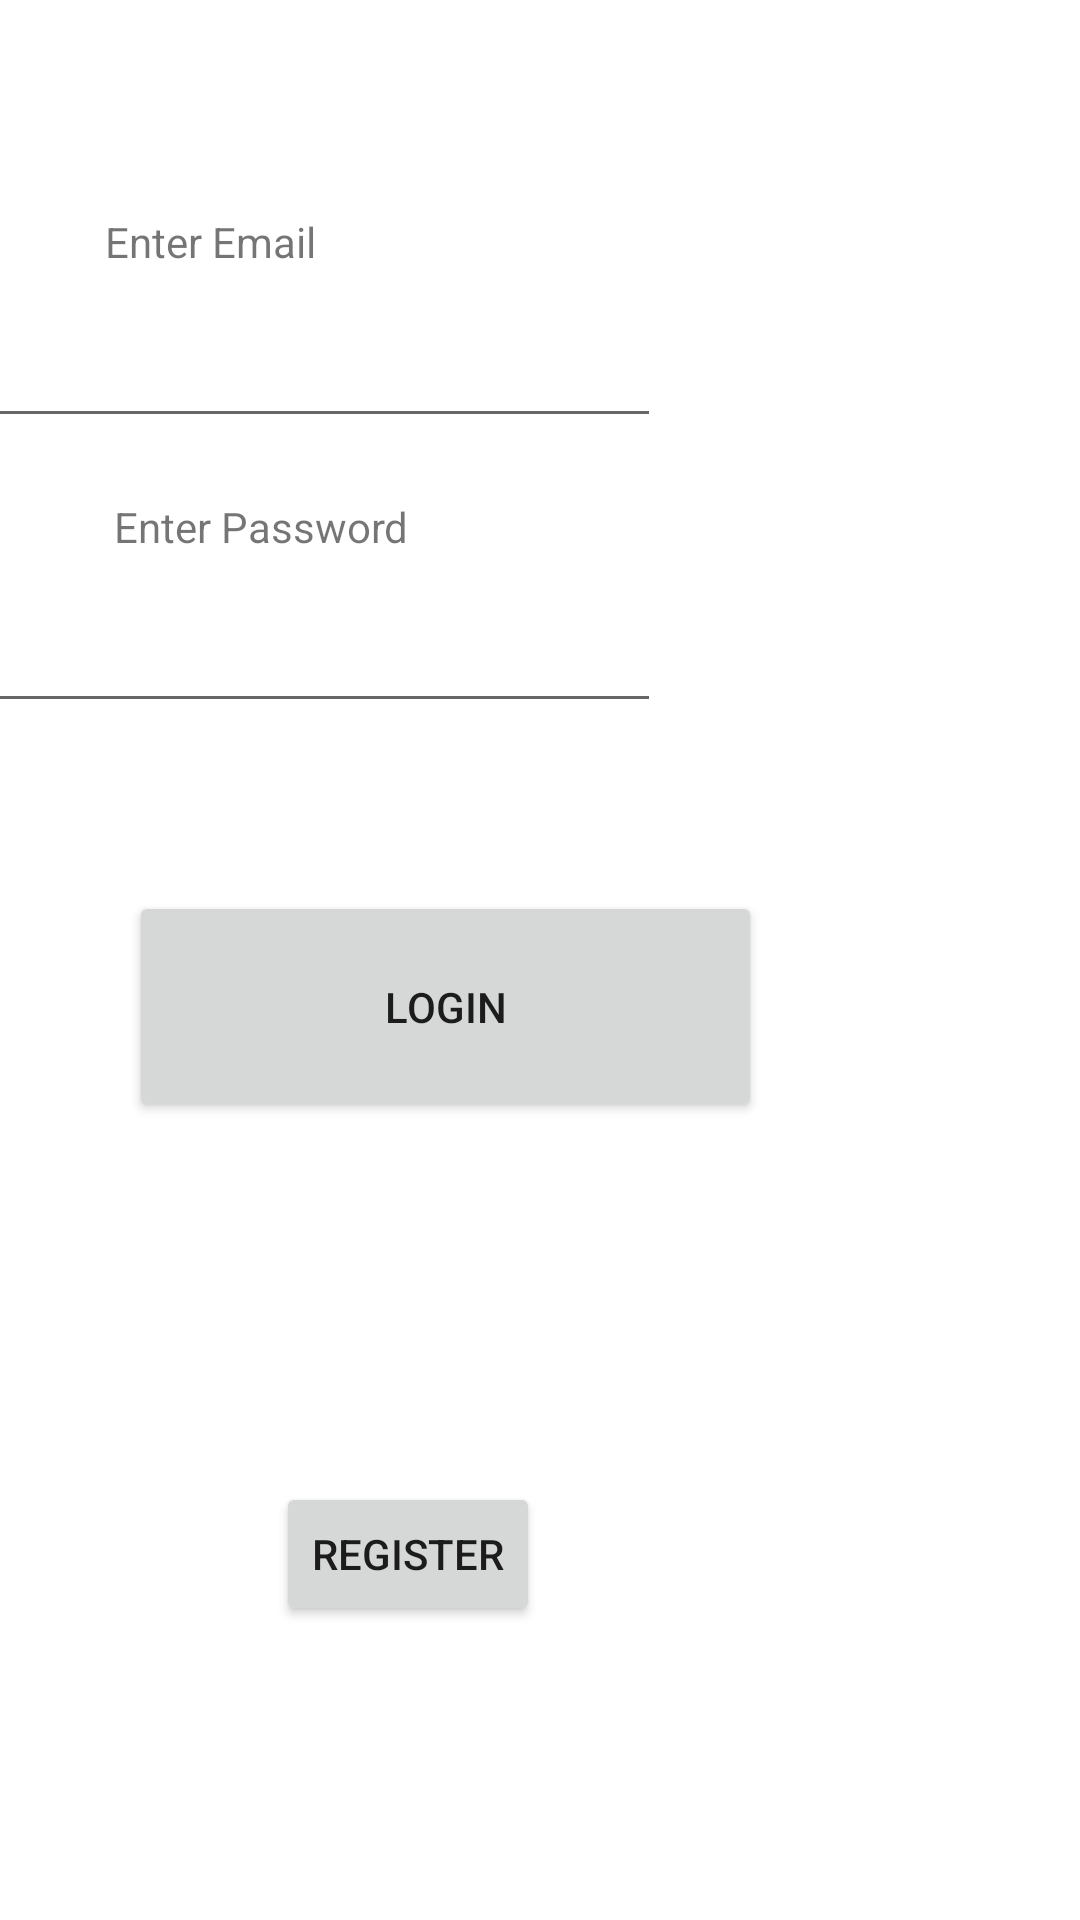

Write the Android layout XML for this screen, with the resource values it uses.
<!-- AndroidManifest.xml: application theme Theme.Records -->
<!-- res/layout/activity_login.xml -->
<?xml version="1.0" encoding="utf-8"?>
<androidx.constraintlayout.widget.ConstraintLayout xmlns:android="http://schemas.android.com/apk/res/android"
    xmlns:app="http://schemas.android.com/apk/res-auto"
    xmlns:tools="http://schemas.android.com/tools"
    android:layout_width="match_parent"
    android:layout_height="match_parent"
    tools:context=".credentials.LoginActivity">

    <TextView
        android:id="@+id/login_email_txt"
        android:layout_width="wrap_content"
        android:layout_height="wrap_content"
        android:layout_marginStart="35dp"
        android:layout_marginBottom="4dp"
        android:text="@string/enter_email"
        app:layout_constraintBottom_toTopOf="@+id/email_usr_login"
        app:layout_constraintStart_toStartOf="parent" />

    <EditText
        android:id="@+id/email_usr_login"
        android:layout_width="235dp"
        android:layout_height="52dp"
        android:layout_marginEnd="140dp"
        android:layout_marginBottom="20dp"
        android:autofillHints="emailAddress"
        android:ems="10"
        android:inputType="textEmailAddress"
        android:minHeight="48dp"
        app:layout_constraintBottom_toTopOf="@+id/login_pass_text"
        app:layout_constraintEnd_toEndOf="parent"
        tools:ignore="LabelFor,SpeakableTextPresentCheck" />

    <TextView
        android:id="@+id/login_pass_text"
        android:layout_width="wrap_content"
        android:layout_height="wrap_content"
        android:layout_marginStart="38dp"
        android:layout_marginBottom="4dp"
        android:text="@string/enter_password"
        app:layout_constraintBottom_toTopOf="@+id/password_usr_login"
        app:layout_constraintStart_toStartOf="parent" />

    <EditText
        android:id="@+id/password_usr_login"
        android:layout_width="235dp"
        android:layout_height="52dp"
        android:layout_marginEnd="140dp"
        android:layout_marginBottom="56dp"
        android:autofillHints="password"
        android:ems="10"
        android:inputType="textPassword"
        android:minHeight="48dp"
        app:layout_constraintBottom_toTopOf="@+id/login_button"
        app:layout_constraintEnd_toEndOf="parent"
        tools:ignore="LabelFor,SpeakableTextPresentCheck" />

    <Button
        android:id="@+id/login_button"
        android:layout_width="211dp"
        android:layout_height="77dp"
        android:layout_marginStart="43dp"
        android:layout_marginBottom="266dp"
        android:text="@string/login"
        app:layout_constraintBottom_toBottomOf="parent"
        app:layout_constraintStart_toStartOf="parent" />

    <Button
        android:id="@+id/reg_login"
        android:layout_width="wrap_content"
        android:layout_height="wrap_content"
        android:layout_marginStart="92dp"
        android:layout_marginTop="120dp"
        android:text="Register"
        app:layout_constraintStart_toStartOf="parent"
        app:layout_constraintTop_toBottomOf="@+id/login_button" />
</androidx.constraintlayout.widget.ConstraintLayout>
<!-- resources referenced by this layout -->
<resources>
  <string name="enter_email">Enter Email</string>
  <string name="enter_password">Enter Password</string>
  <string name="login">Login</string>
  <style name="Theme.Records" parent="Theme.MaterialComponents.DayNight.DarkActionBar">
          
          <item name="colorPrimary">@color/purple_500</item>
          <item name="colorPrimaryVariant">@color/purple_700</item>
          <item name="colorOnPrimary">@color/white</item>
          
          <item name="colorSecondary">@color/teal_200</item>
          <item name="colorSecondaryVariant">@color/teal_700</item>
          <item name="colorOnSecondary">@color/black</item>
          
          <item name="android:statusBarColor" tools:targetApi="l">?attr/colorPrimaryVariant</item>
          
      </style>
  <color name="purple_500">#FF6200EE</color>
  <color name="purple_700">#FF3700B3</color>
  <color name="white">#FFFFFFFF</color>
  <color name="teal_200">#FF03DAC5</color>
  <color name="teal_700">#FF018786</color>
  <color name="black">#FF000000</color>
</resources>
